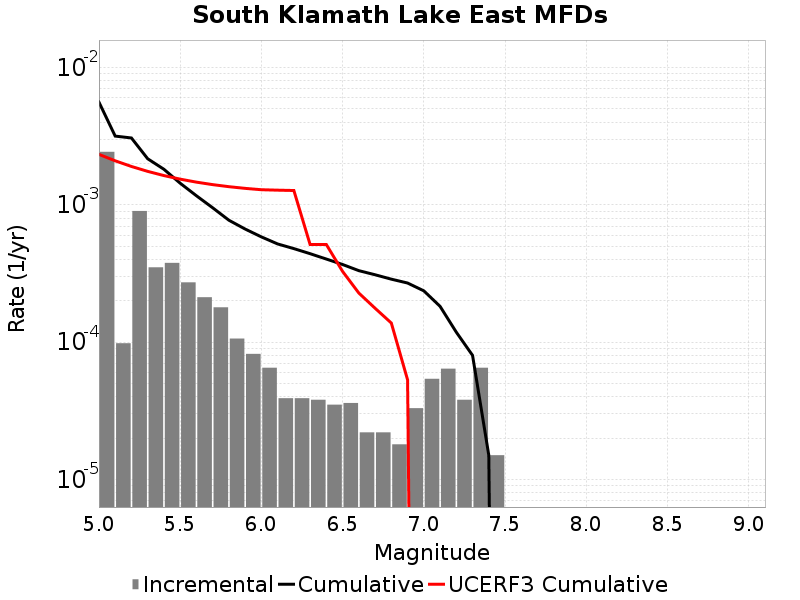

The file beside this chart, header and first rows:
Magnitude, Incremental Rate, Cumulative Rate, UCERF3 Cumulative Rate
5.05, 0.002433, 0.005602, 0.002332
5.15, 9.8294804E-5, 0.003169, 0.002094
5.25, 9.027074E-4, 0.00307, 0.001904
5.35, 3.5105288E-4, 0.002168, 0.001754
5.45, 3.781341E-4, 0.001816, 0.001635
5.55, 2.7281823E-4, 0.001438, 0.00154
5.65, 2.1263774E-4, 0.001165, 0.001464
5.75, 1.7953847E-4, 9.528578E-4, 0.001404
5.85, 1.0631887E-4, 7.7331933E-4, 0.001357
5.95, 8.2246675E-5, 6.670005E-4, 0.001319
6.05, 6.5195534E-5, 5.847538E-4, 0.001289
6.15, 3.911732E-5, 5.1955826E-4, 0.00128
6.25, 3.911732E-5, 4.8044094E-4, 0.001272
6.35, 3.811431E-5, 4.4132362E-4, 5.142663E-4
6.45, 3.5105288E-5, 4.032093E-4, 5.142663E-4
6.55, 3.6108297E-5, 3.6810403E-4, 3.277197E-4
6.65, 2.206618E-5, 3.3199572E-4, 2.280595E-4
6.75, 2.206618E-5, 3.0992954E-4, 1.7678758E-4
6.85, 1.8054148E-5, 2.8786337E-4, 1.3796051E-4
6.95, 3.309927E-5, 2.698092E-4, 5.3285396E-5
7.05, 5.4162443E-5, 2.3670994E-4, 0.0
7.15, 6.419253E-5, 1.8254749E-4, 0.0
7.25, 3.811431E-5, 1.1835497E-4, 0.0
7.35, 6.5195534E-5, 8.024066E-5, 0.0
7.45, 1.5045123E-5, 1.5045123E-5, 0.0
7.55, 0.0, 0.0, 0.0
7.65, 0.0, 0.0, 0.0
7.75, 0.0, 0.0, 0.0
7.85, 0.0, 0.0, 0.0
7.95, 0.0, 0.0, 0.0
8.05, 0.0, 0.0, 0.0
8.15, 0.0, 0.0, 0.0
8.25, 0.0, 0.0, 0.0
8.35, 0.0, 0.0, 0.0
8.45, 0.0, 0.0, 0.0
8.55, 0.0, 0.0, 0.0
8.65, 0.0, 0.0, 0.0
8.75, 0.0, 0.0, 0.0
8.85, 0.0, 0.0, 0.0
8.95, 0.0, 0.0, 0.0
9.05, 0.0, 0.0, 0.0
